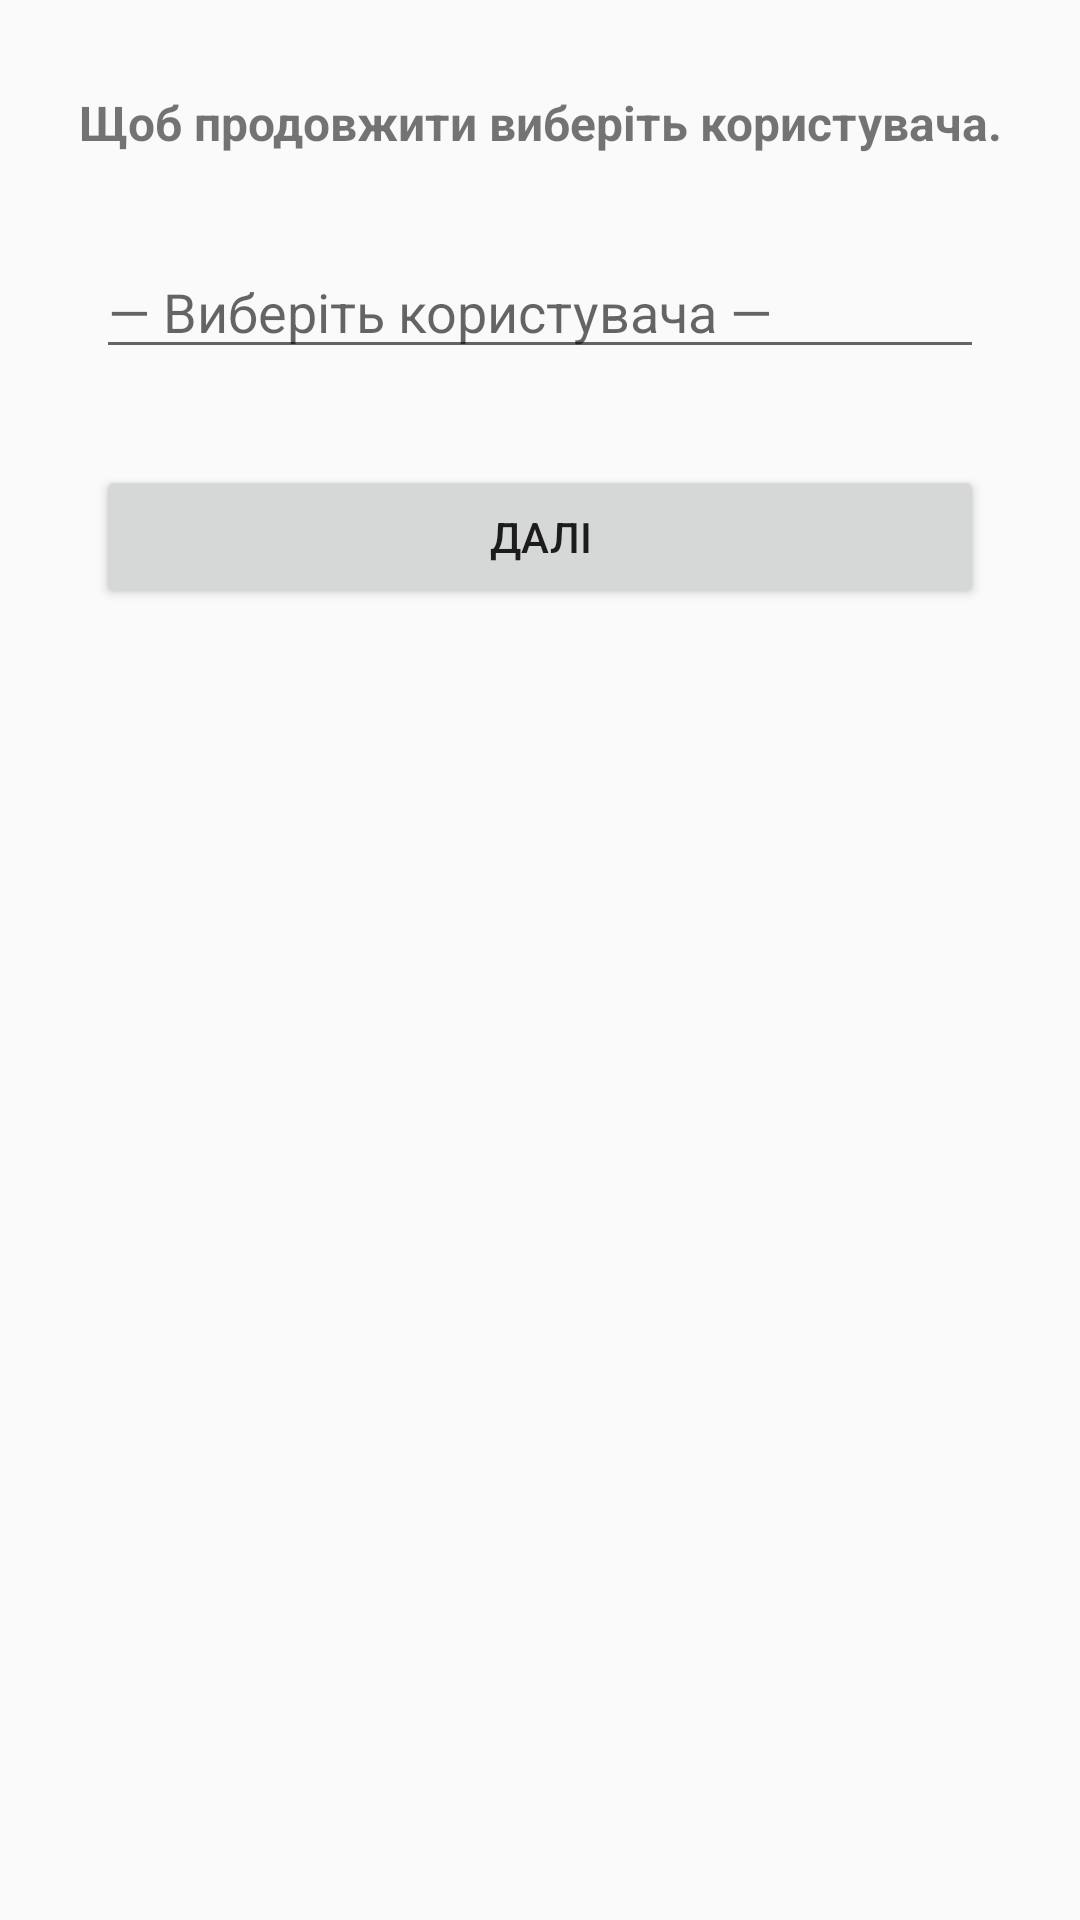

Reconstruct the res/layout file that produces this screen, plus the resources it refers to.
<!-- AndroidManifest.xml: application theme Theme.Check911 -->
<!-- res/layout/activity_selection.xml -->
<?xml version="1.0" encoding="utf-8"?>
<androidx.constraintlayout.widget.ConstraintLayout xmlns:android="http://schemas.android.com/apk/res/android"
    xmlns:app="http://schemas.android.com/apk/res-auto"
    xmlns:tools="http://schemas.android.com/tools"
    android:layout_width="match_parent"
    android:layout_height="match_parent"
    tools:context=".SelectionActivity">

    <TextView
        android:id="@+id/textView"
        android:layout_width="wrap_content"
        android:layout_height="wrap_content"
        android:layout_marginTop="30dp"
        android:text="Щоб продовжити виберіть користувача."
        android:textSize="16sp"
        android:textStyle="bold"
        app:autoSizeTextType="none"
        app:layout_constraintEnd_toEndOf="parent"
        app:layout_constraintStart_toStartOf="parent"
        app:layout_constraintTop_toTopOf="parent" />












    <AutoCompleteTextView
        android:id="@+id/userSearchView"
        android:layout_width="0dp"
        android:layout_height="wrap_content"
            android:layout_marginStart="32dp"
            android:layout_marginTop="30dp"
            android:layout_marginEnd="32dp"
            app:layout_constraintEnd_toEndOf="parent"
            app:layout_constraintStart_toStartOf="parent"
            app:layout_constraintTop_toBottomOf="@+id/textView"
        android:inputType="text"
        android:hint="— Виберіть користувача —"
        android:imeOptions="actionDone" />

    <Button
        android:id="@+id/nextButton"
        android:layout_width="0dp"
        android:layout_height="wrap_content"
        android:text="Далі"
        android:layout_marginTop="32dp"
        android:layout_marginStart="32dp"
        android:layout_marginEnd="32dp"
        app:layout_constraintTop_toBottomOf="@id/userSearchView"
        app:layout_constraintStart_toStartOf="parent"
        app:layout_constraintEnd_toEndOf="parent"/>

</androidx.constraintlayout.widget.ConstraintLayout>
<!-- resources referenced by this layout -->
<resources>
  <style name="Theme.Check911" parent="Theme.AppCompat.Light.DarkActionBar">
  
  
  
      
          <item name="colorPrimary">@color/purple_500</item>
          <item name="colorPrimaryVariant">@color/purple_700</item>
          <item name="colorOnPrimary">@color/white</item>
          
          <item name="colorSecondary">@color/teal_200</item>
          <item name="colorSecondaryVariant">@color/teal_700</item>
          <item name="colorOnSecondary">@color/black</item>
          
          <item name="android:statusBarColor" tools:targetApi="l">@color/purple_700</item>
          
          <item name="colorPrimaryDark">@color/purple_700</item>
          <item name="colorAccent">@color/teal_200</item>
          
          <item name="windowActionBar">false</item>
          <item name="windowNoTitle">true</item>
      </style>
  <color name="purple_500">#FF6200EE</color>
  <color name="purple_700">#FF3700B3</color>
  <color name="white">#FFFFFFFF</color>
  <color name="teal_200">#FF03DAC5</color>
  <color name="teal_700">#FF018786</color>
  <color name="black">#FF000000</color>
</resources>
